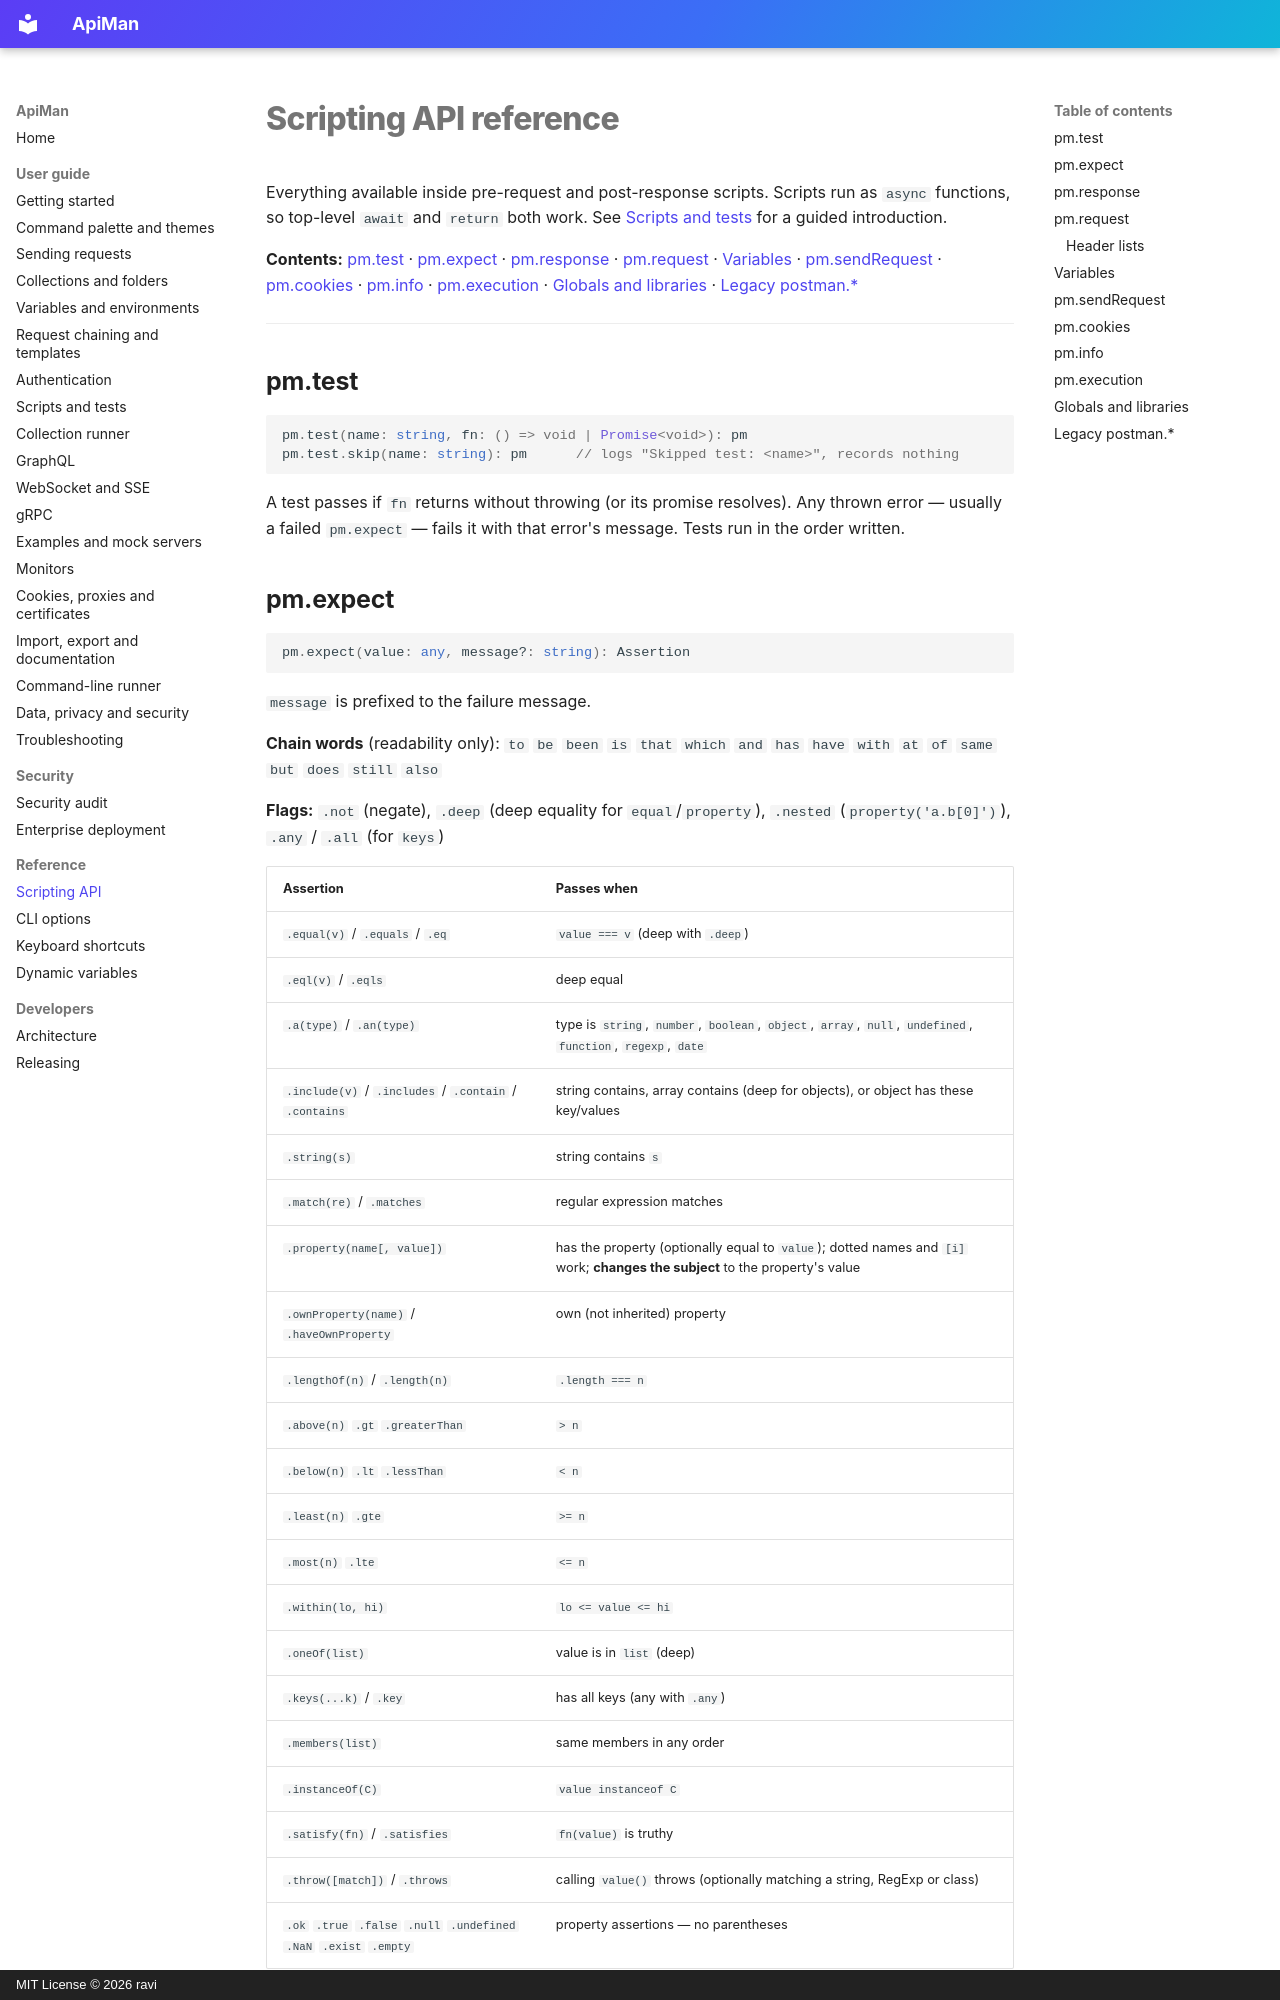

repository: gkravi/apiman · page: reference/scripting-api/index.html · generator: mkdocs · copyright: MIT License © 2026 ravi

# Scripting API reference

Everything available inside pre-request and post-response scripts. Scripts run as `async` functions,
so top-level `await` and `return` both work. See [Scripts and tests](../scripting.md) for a guided
introduction.

**Contents:** [pm.test](#pmtest) · [pm.expect](#pmexpect) · [pm.response](#pmresponse) ·
[pm.request](#pmrequest) · [Variables](#variables) · [pm.sendRequest](#pmsendrequest) ·
[pm.cookies](#pmcookies) · [pm.info](#pminfo) · [pm.execution](#pmexecution) ·
[Globals and libraries](#globals-and-libraries) · [Legacy postman.*](#legacy-postman)

---

## pm.test

```ts
pm.test(name: string, fn: () => void | Promise<void>): pm
pm.test.skip(name: string): pm      // logs "Skipped test: <name>", records nothing
```

A test passes if `fn` returns without throwing (or its promise resolves). Any thrown error — usually a
failed `pm.expect` — fails it with that error's message. Tests run in the order written.
